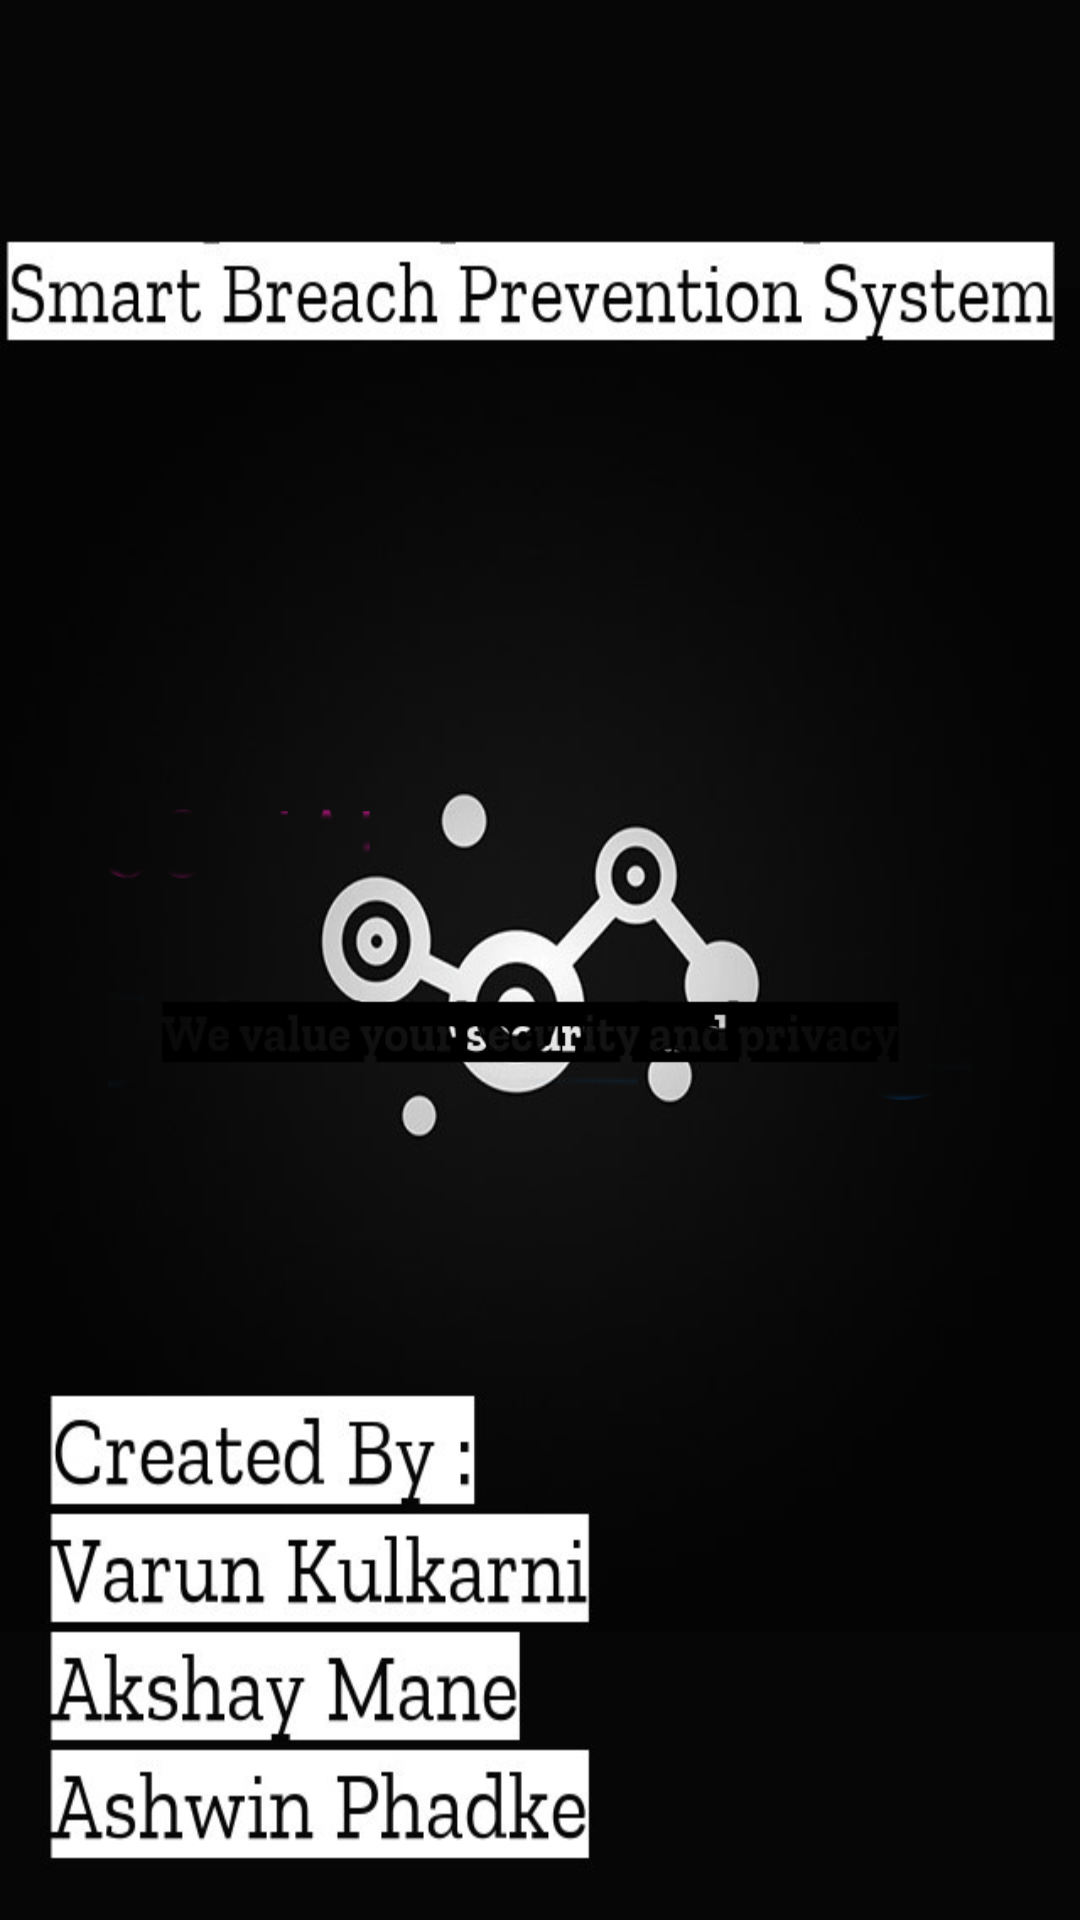

Produce the Android XML layout that renders to this screen, including the resource entries it uses.
<!-- AndroidManifest.xml: application theme AppTheme -->
<!-- res/layout/activity_splashscreen.xml -->
<?xml version="1.0" encoding="utf-8"?>
<LinearLayout xmlns:android="http://schemas.android.com/apk/res/android"
    android:layout_width="fill_parent"
    android:layout_height="fill_parent"
    android:background="@drawable/splash_img"
    android:layout_gravity="center"
    android:id="@+id/lin_lay"
    android:gravity="center"
    android:orientation="vertical" >

    <ImageView
        android:id="@+id/splash"
        android:layout_width="288dp"
        android:layout_height="101dp"
        android:background="@drawable/pro" />

</LinearLayout>
<!-- resources referenced by this layout -->
<resources>
  <!-- drawable pro: png bitmap (drawable, 7863 bytes) -->
  <!-- drawable splash_img: png bitmap (drawable, 118996 bytes) -->
  <style name="AppTheme" parent="Theme.AppCompat.Light.DarkActionBar">
          
          <item name="colorPrimary">@color/colorPrimary</item>
          <item name="colorPrimaryDark">@android:color/holo_blue_dark</item>
          <item name="colorAccent">@color/colorAccent</item>
      </style>
  <color name="colorPrimary">#292e2e</color>
  <color name="colorAccent">#f2fe71</color>
</resources>
